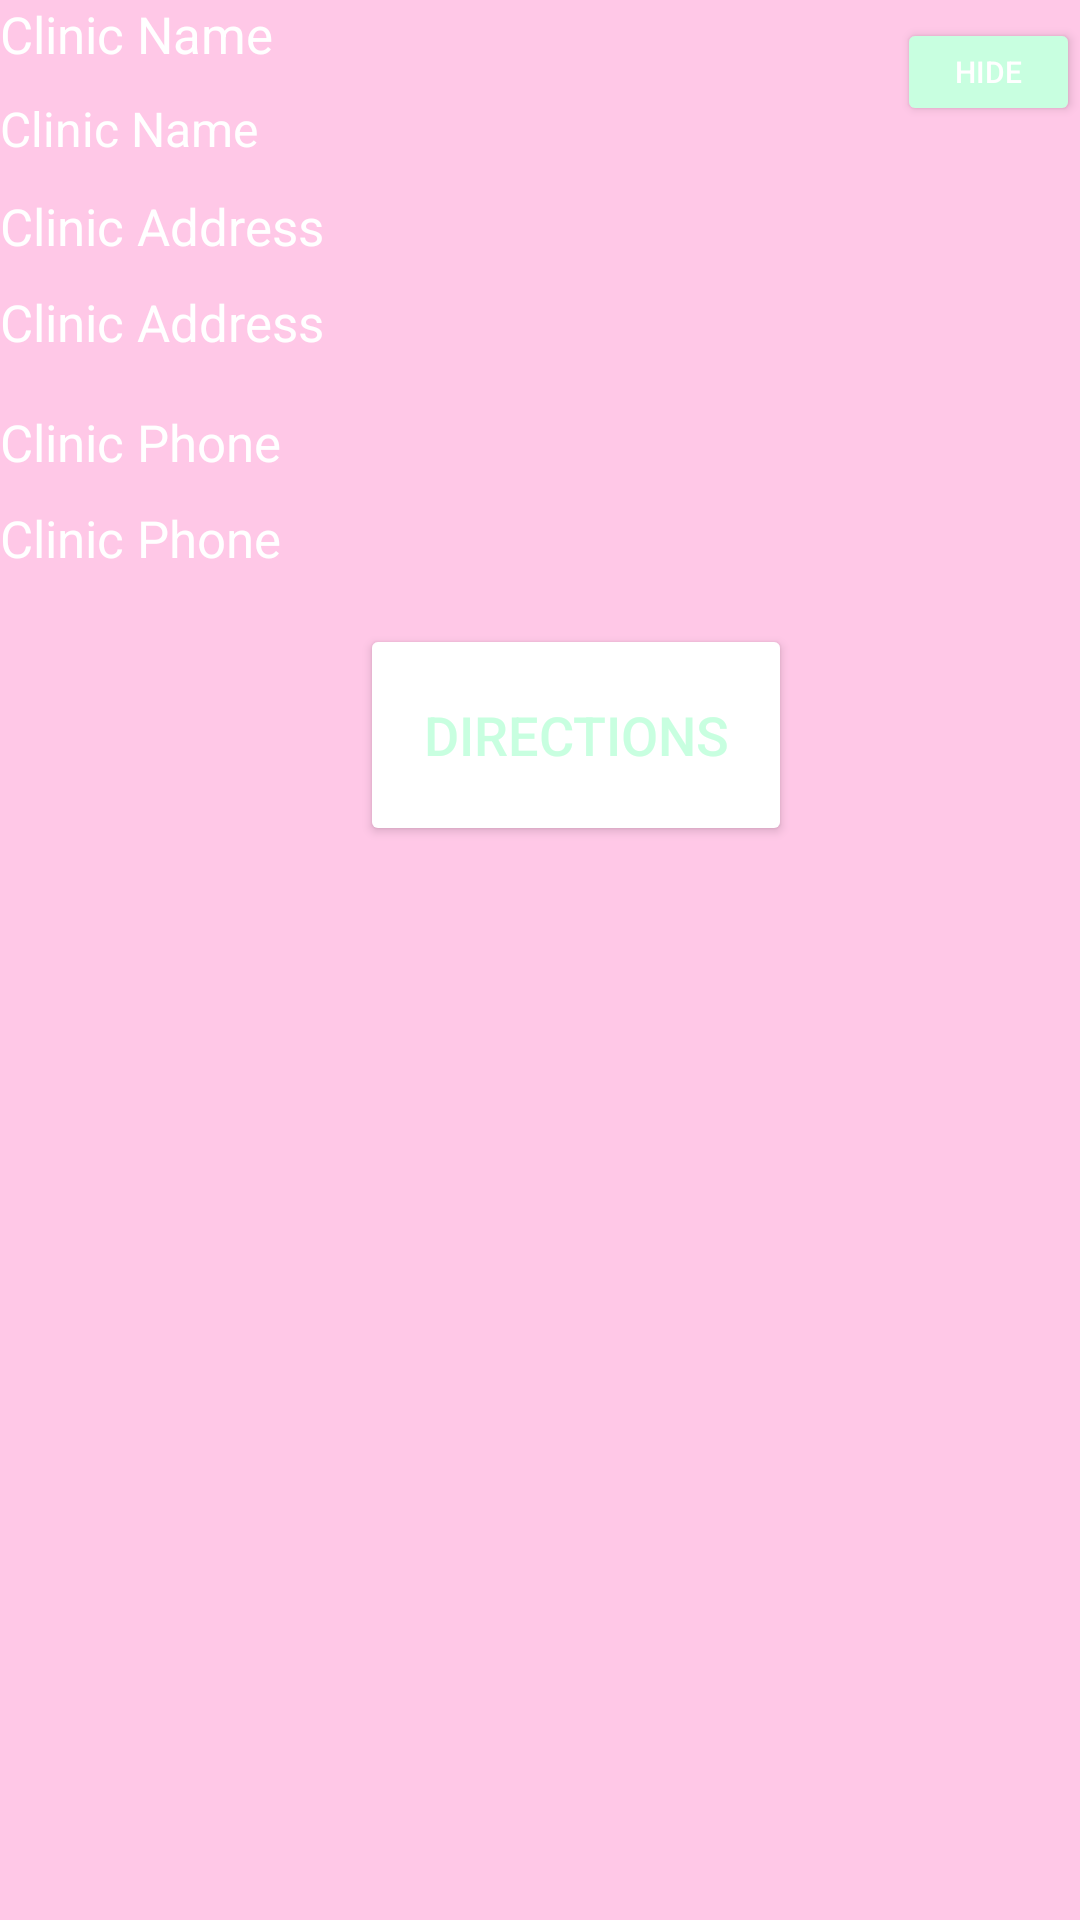

Android layout source for this screen:
<!-- AndroidManifest.xml: application theme Theme.AppCompat.Light.NoActionBar -->
<!-- res/layout/clinic_info.xml -->
<?xml version="1.0" encoding="utf-8"?>
<androidx.constraintlayout.widget.ConstraintLayout xmlns:android="http://schemas.android.com/apk/res/android"
    xmlns:app="http://schemas.android.com/apk/res-auto"
    android:layout_width="match_parent"
    android:layout_height="match_parent"
    android:layout_gravity="center"
    android:background="@color/colorAccent">

    <TextView
        android:id="@+id/clinic_name_title"
        android:layout_width="384dp"
        android:layout_height="32dp"
        android:text="Clinic Name"
        android:textColor="@android:color/white"
        android:textSize="17sp"
        app:layout_constraintStart_toStartOf="parent"
        app:layout_constraintTop_toTopOf="parent" />

    <TextView
        android:id="@+id/clinic_name"
        android:layout_width="384dp"
        android:layout_height="32dp"
        android:layout_marginTop="32dp"
        android:text="Clinic Name"
        android:textColor="@android:color/white"
        android:textSize="16sp"
        app:layout_constraintStart_toStartOf="@id/clinic_name_title"
        app:layout_constraintTop_toTopOf="@id/clinic_name_title" />

    <TextView
        android:id="@+id/clinic_address_title"
        android:layout_width="384dp"
        android:layout_height="32dp"
        android:layout_marginTop="32dp"
        android:text="Clinic Address"
        android:textColor="@android:color/white"
        android:textSize="17sp"
        app:layout_constraintStart_toStartOf="@id/clinic_name"
        app:layout_constraintTop_toTopOf="@id/clinic_name" />

    <TextView
        android:id="@+id/clinic_address"
        android:layout_width="383dp"
        android:layout_height="40dp"
        android:layout_marginTop="32dp"
        android:text="Clinic Address"
        android:textColor="@android:color/white"
        android:textSize="17sp"
        app:layout_constraintStart_toStartOf="@id/clinic_address_title"
        app:layout_constraintTop_toTopOf="@id/clinic_address_title" />

    <TextView
        android:id="@+id/clinic_phone_title"
        android:layout_width="384dp"
        android:layout_height="32dp"
        android:layout_marginTop="40dp"
        android:text="Clinic Phone"
        android:textColor="@android:color/white"
        android:textSize="17sp"
        app:layout_constraintStart_toStartOf="@id/clinic_address"
        app:layout_constraintTop_toTopOf="@id/clinic_address" />

    <TextView
        android:id="@+id/clinic_phone"
        android:layout_width="383dp"
        android:layout_height="40dp"
        android:layout_marginTop="32dp"
        android:text="Clinic Phone"
        android:textColor="@android:color/white"
        android:textSize="17sp"
        app:layout_constraintStart_toStartOf="@id/clinic_phone_title"
        app:layout_constraintTop_toTopOf="@id/clinic_phone_title" />

    <Button
        android:id="@+id/directions_button"
        android:layout_width="144dp"
        android:layout_height="74dp"
        android:layout_marginStart="120dp"
        android:backgroundTint="@android:color/white"
        android:text="Directions"
        android:textColor="@color/colorPrimary"
        android:textSize="18sp"
        app:layout_constraintStart_toStartOf="@id/clinic_phone"
        app:layout_constraintTop_toBottomOf="@+id/clinic_phone" />

    <Button
        android:id="@+id/hide_button"
        android:layout_width="61dp"
        android:layout_height="36dp"
        android:layout_marginTop="6dp"
        android:backgroundTint="@color/colorPrimary"
        android:text="Hide"
        android:textColor="@android:color/white"
        android:textSize="10sp"
        app:layout_constraintEnd_toEndOf="parent"
        app:layout_constraintTop_toTopOf="parent" />

</androidx.constraintlayout.widget.ConstraintLayout>
<!-- resources referenced by this layout -->
<resources>
  <color name="colorAccent">#ffc8e7</color>
  <color name="colorPrimary">#C8FFE0</color>
</resources>
